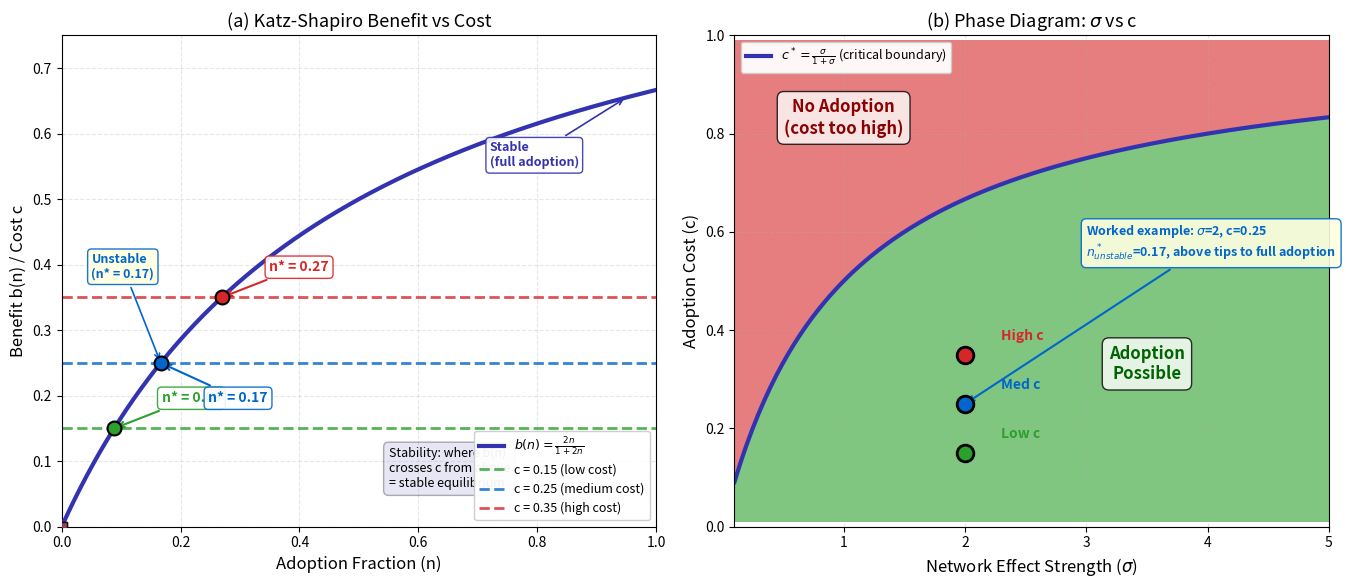

The matplotlib source for this figure: (Note: this script raises an exception after producing the figure.)
"""Katz-Shapiro Network Adoption Equilibria

Multi-panel chart showing fulfilled-expectations equilibria under network effects.

Economic Model:
  Benefit function: $b(n) = \frac{\sigma n}{1 + \sigma n}$. Based on Katz \& Shapiro (1985).
  Equilibrium condition: $b(n^*) = c$ (benefit equals adoption cost).
  Stability: stable if $b'(n^*) < 0$ at crossing from above; unstable if from below.

# Multi-panel override: comparative statics requires simultaneous visibility

Citation: Katz & Shapiro (1985) - Network Externalities, Competition, and Compatibility
"""
import matplotlib.pyplot as plt
import numpy as np
from pathlib import Path

np.random.seed(42)

plt.rcParams.update({
    'font.size': 11, 'axes.labelsize': 12, 'axes.titlesize': 13,
    'xtick.labelsize': 10, 'ytick.labelsize': 10, 'legend.fontsize': 10,
    'figure.dpi': 150
})

MLPURPLE = '#3333B2'
MLBLUE = '#0066CC'
MLORANGE = '#FF7F0E'
MLGREEN = '#2CA02C'
MLRED = '#D62728'
MLLAVENDER = '#ADADE0'

# --- Model ---
# b(n) = sigma*n / (1 + sigma*n), n in [0, 1]
# Equilibrium: b(n*) = c => sigma*n* / (1 + sigma*n*) = c => n* = c / (sigma*(1-c))

n = np.linspace(0, 1, 1000)

def benefit(n_val, sigma):
    return sigma * n_val / (1.0 + sigma * n_val)

def equilibria(sigma, c):
    """Find equilibria: n* = c / (sigma * (1 - c)) if in [0,1]."""
    if c <= 0:
        return [0.0]
    if c >= 1:
        return []
    n_star = c / (sigma * (1.0 - c))
    results = [0.0]  # n=0 is always an equilibrium (b(0)=0 < c for c>0 means no adoption)
    if 0 < n_star <= 1:
        results.append(n_star)
    return results

# --- Panel (a): Benefit vs cost lines for sigma=2.0, c=[0.15, 0.25, 0.35] ---
fig, (ax1, ax2) = plt.subplots(1, 2, figsize=(14, 6))

sigma_main = 2.0
cost_vals = [0.15, 0.25, 0.35]
cost_colors = [MLGREEN, MLBLUE, MLRED]
cost_labels = ['c = 0.15 (low cost)', 'c = 0.25 (medium cost)', 'c = 0.35 (high cost)']

# Benefit curve
b_vals = benefit(n, sigma_main)
ax1.plot(n, b_vals, color=MLPURPLE, linewidth=3, label=r'$b(n) = \frac{2n}{1+2n}$', zorder=3)

for c_val, c_col, c_lab in zip(cost_vals, cost_colors, cost_labels):
    ax1.axhline(y=c_val, color=c_col, linestyle='--', linewidth=2, alpha=0.8, label=c_lab)

    # Find equilibrium n* = c / (sigma*(1-c))
    n_star = c_val / (sigma_main * (1.0 - c_val))
    if 0 < n_star <= 1:
        b_star = benefit(n_star, sigma_main)
        # Stable equilibrium (benefit curve crosses cost from above)
        ax1.plot(n_star, b_star, 'o', color=c_col, markersize=10,
                 markeredgecolor='black', markeredgewidth=1.5, zorder=5)
        # Label
        offset_y = 0.04 if c_val != 0.25 else -0.06
        ax1.annotate(f'n* = {n_star:.2f}',
                     xy=(n_star, b_star),
                     xytext=(n_star + 0.08, b_star + offset_y),
                     fontsize=10, fontweight='bold', color=c_col,
                     arrowprops=dict(arrowstyle='->', color=c_col, lw=1.5),
                     bbox=dict(boxstyle='round,pad=0.3', facecolor='white',
                               edgecolor=c_col, alpha=0.9))

    # n=0 is the trivial equilibrium (no adoption)
    ax1.plot(0, 0, 's', color=c_col, markersize=7, markeredgecolor='black',
             markeredgewidth=1, zorder=5, alpha=0.6)

# Mark unstable region for c=0.25 worked example
n_star_025 = 0.25 / (2.0 * 0.75)  # = 0.1667
ax1.annotate('Unstable\n(n* = 0.17)',
             xy=(n_star_025, 0.25),
             xytext=(0.05, 0.38),
             fontsize=9, color=MLBLUE, fontweight='bold',
             arrowprops=dict(arrowstyle='->', color=MLBLUE, lw=1.2),
             bbox=dict(boxstyle='round,pad=0.3', facecolor='lightyellow',
                       edgecolor=MLBLUE, alpha=0.9))

# Stability annotation
ax1.text(0.55, 0.08, 'Stability: where b(n)\ncrosses c from above\n= stable equilibrium',
         transform=ax1.transAxes, fontsize=9,
         bbox=dict(boxstyle='round,pad=0.4', facecolor=MLLAVENDER, alpha=0.3))

# For sigma=2, c=0.25: stable eq at n*=0.83
n_star_stable = 1.0 - n_star_025  # Approximate: need actual
# Actually n* = c/(sigma*(1-c)) = 0.25/(2*0.75) = 0.1667 -- that's the only interior equilibrium
# Wait: b(n) is monotonically increasing, so it crosses c exactly once.
# At n*=0.1667, b is increasing through c, so for n > n*: b(n) > c (adopt), for n < n*: b(n) < c (don't adopt)
# This means n*=0.1667 is UNSTABLE (tipping point): below it collapses to 0, above it goes to full adoption
# The stable equilibria are n=0 and n=1 (or close to 1)

# Mark the full adoption stable equilibrium
ax1.annotate('Stable\n(full adoption)',
             xy=(0.95, benefit(0.95, sigma_main)),
             xytext=(0.72, 0.55),
             fontsize=9, color=MLPURPLE, fontweight='bold',
             arrowprops=dict(arrowstyle='->', color=MLPURPLE, lw=1.2),
             bbox=dict(boxstyle='round,pad=0.3', facecolor='white',
                       edgecolor=MLPURPLE, alpha=0.9))

ax1.set_xlabel('Adoption Fraction (n)')
ax1.set_ylabel('Benefit b(n) / Cost c')
ax1.set_title('(a) Katz-Shapiro Benefit vs Cost')
ax1.legend(loc='lower right', fontsize=9, framealpha=0.95)
ax1.grid(True, alpha=0.3, linestyle='--')
ax1.set_xlim(0, 1)
ax1.set_ylim(0, 0.75)

# --- Panel (b): Phase diagram sigma vs c ---
sigma_range = np.linspace(0.1, 5.0, 200)
c_range = np.linspace(0.01, 0.99, 200)
SIGMA, C = np.meshgrid(sigma_range, c_range)

# Interior equilibrium exists when n* = c/(sigma*(1-c)) is in (0,1)
# n* < 1 <=> c < sigma*(1-c) <=> c < sigma/(1+sigma)
# So the critical boundary is c = sigma/(1+sigma)
# Above this line: no interior equilibrium (only n=0)
# Below this line: interior equilibrium exists (tipping point)

c_boundary = sigma_range / (1.0 + sigma_range)

# Region coloring
has_interior = C < SIGMA / (1.0 + SIGMA)

ax2.contourf(SIGMA, C, has_interior.astype(float), levels=[-0.5, 0.5, 1.5],
             colors=[MLRED + '40', MLGREEN + '40'], alpha=0.6)

# Boundary line
ax2.plot(sigma_range, c_boundary, color=MLPURPLE, linewidth=3,
         label=r'$c^* = \frac{\sigma}{1+\sigma}$ (critical boundary)')

# Mark specific points from panel (a)
for c_val, c_col, marker_label in zip(cost_vals, cost_colors, ['Low c', 'Med c', 'High c']):
    ax2.plot(sigma_main, c_val, 'o', color=c_col, markersize=12,
             markeredgecolor='black', markeredgewidth=2, zorder=5)
    ax2.annotate(marker_label,
                 xy=(sigma_main, c_val),
                 xytext=(sigma_main + 0.3, c_val + 0.03),
                 fontsize=10, fontweight='bold', color=c_col)

# Region labels
ax2.text(3.5, 0.3, 'Adoption\nPossible', fontsize=12, fontweight='bold',
         color='darkgreen', ha='center',
         bbox=dict(boxstyle='round,pad=0.4', facecolor='white', alpha=0.8))
ax2.text(1.0, 0.8, 'No Adoption\n(cost too high)', fontsize=12, fontweight='bold',
         color='darkred', ha='center',
         bbox=dict(boxstyle='round,pad=0.4', facecolor='white', alpha=0.8))

# Worked example annotation
ax2.annotate(r'Worked example: $\sigma$=2, c=0.25' + '\n' + r'$n^*_{unstable}$=0.17, above tips to full adoption',
             xy=(2.0, 0.25), xytext=(3.0, 0.55),
             fontsize=9, fontweight='bold', color=MLBLUE,
             arrowprops=dict(arrowstyle='->', color=MLBLUE, lw=1.5),
             bbox=dict(boxstyle='round,pad=0.4', facecolor='lightyellow',
                       edgecolor=MLBLUE, alpha=0.9))

ax2.set_xlabel(r'Network Effect Strength ($\sigma$)')
ax2.set_ylabel('Adoption Cost (c)')
ax2.set_title(r'(b) Phase Diagram: $\sigma$ vs c')
ax2.legend(loc='upper left', fontsize=9, framealpha=0.95)
ax2.grid(True, alpha=0.3, linestyle='--')
ax2.set_xlim(0.1, 5.0)
ax2.set_ylim(0, 1.0)

plt.tight_layout()
plt.savefig(Path(__file__).parent / 'chart.pdf', dpi=300, bbox_inches='tight')
plt.savefig(Path(__file__).parent / 'chart.png', dpi=150, bbox_inches='tight')
plt.close()
print("Chart saved to chart.pdf and chart.png")
